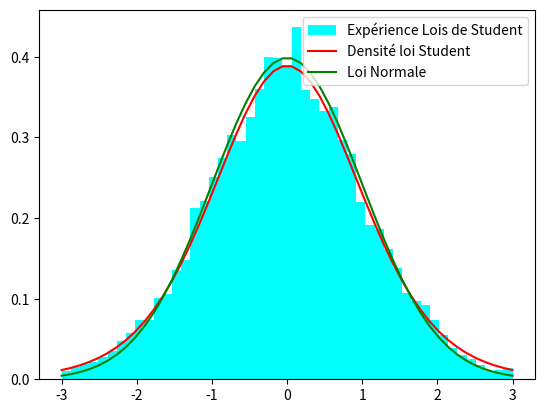

Source code (Python):
from numpy import random, linspace
from matplotlib.pyplot import scatter, title, show, hist, legend, plot
from scipy.stats import poisson, norm, t

# Exercice 1

# 2
# loi1 = {21:0, 18:1, 7:2, 3:3, 1:4}

def esperance(loi: dict, size : int):
    return sum([i*j for i,j in loi.items()]) / size

def variance(loi: dict, size : int):
    loiCarree = dict((i, j**2) for i, j in loi.items())
    return esperance(loiCarree, size) - esperance(loi, size)

# print("Espérance : " , esperance(loi1, 50))
# print("Variance : " , variance(loi1, 50))

# 3 . 1

def poissonPmf(esperance : int, elements : list | range) -> list:
    return [poisson.pmf(i, esperance) for i in elements]

# print("Pour 0 à 4 accidents : " , poissonPmf(
#       esperance(loi1, 50),
#       range(0, 5)
# ))

# 3 . 2

# print(poisson.cdf(
#     3, esperance(loi1, 50)
# ))

# 4

# scatter([0, 1, 2, 3, 4], poissonPmf(esperance(loi1, 50), range(0, 5)))
# title("Probabilité du nombre d'apparition d'un accident")
# show()

# Exercice 2

# print("Pourcentage de confiture NON pur sucre : ", round(2 - norm.cdf(520, 465, 30) - norm.cdf(420, 465, 30), 4) * 100, "%")

# Exercice 3


X = linspace(-3, 3)



Y = random.standard_t(10, 10000)
hist(Y, bins=X, density=True, label="Expérience Lois de Student", color="Cyan")
Y = t.pdf(X, df=10)
plot(X, Y, color="Red", label="Densité loi Student")
Y = norm.pdf(X, 0, 1)
plot(X, Y, color="Green", label="Loi Normale")
legend()
show()












      
      









